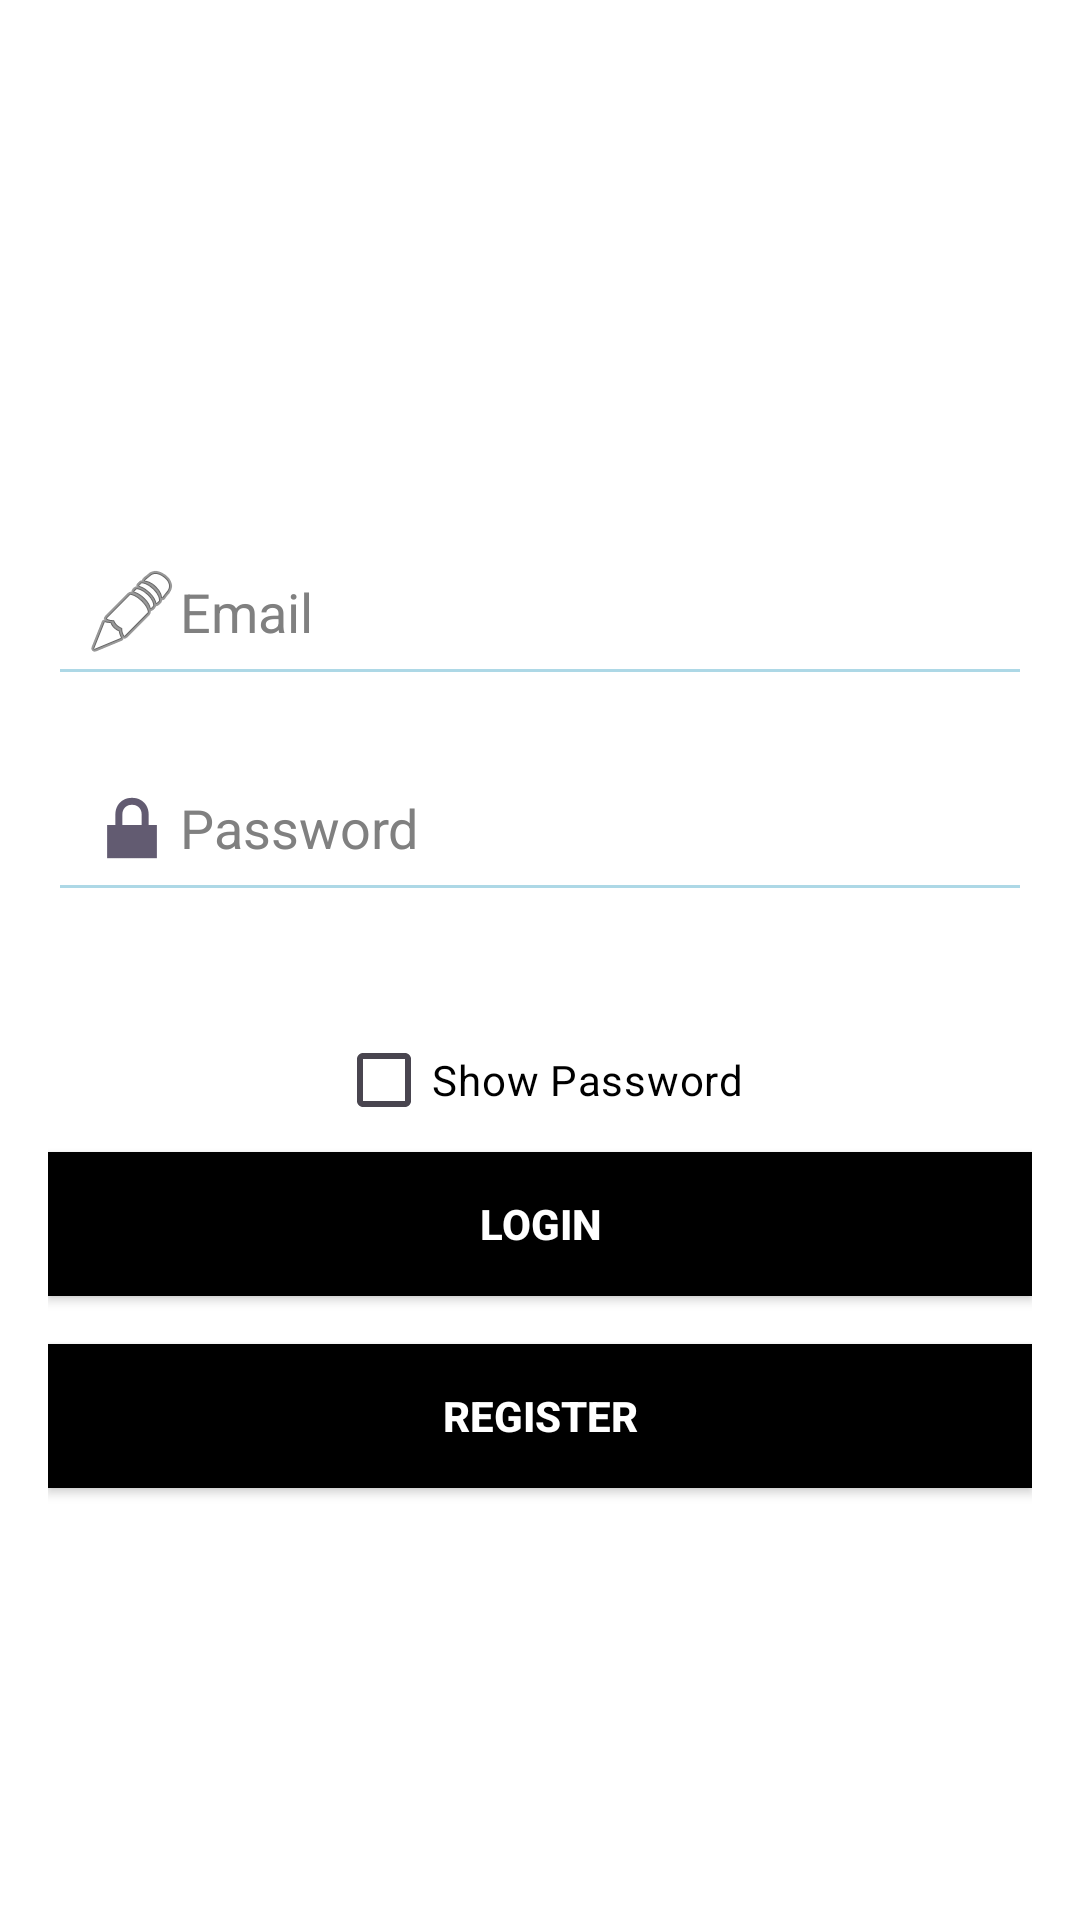

The Android layout XML behind this screen, and the referenced resources:
<!-- AndroidManifest.xml: application theme Theme.ClothingStore -->
<!-- res/layout/activity_login.xml -->
<?xml version="1.0" encoding="utf-8"?>
<LinearLayout xmlns:android="http://schemas.android.com/apk/res/android"
			  android:layout_width="match_parent"
			  android:layout_height="match_parent"
			  android:orientation="vertical"
			  android:padding="16dp"
			  android:gravity="center"
			  android:background="#FFFFFF"
			  android:layout_marginTop="-200dp">


	
	<EditText
			android:id="@+id/editTextUsername"
			android:layout_width="match_parent"
			android:layout_height="wrap_content"
			android:hint="Email"
			android:inputType="text"
			android:drawableLeft="@android:drawable/ic_menu_edit"
			android:padding="12dp"
			android:backgroundTint="#ADD8E6"
			android:layout_marginBottom="16dp"
			android:layout_marginTop="32dp"
			android:textColorHint="#808080"
			android:textColor="#000000" />

	
	<EditText
			android:id="@+id/editTextPassword"
			android:layout_width="match_parent"
			android:layout_height="wrap_content"
			android:hint="Password"
			android:inputType="textPassword"
			android:drawableLeft="@android:drawable/ic_lock_lock"
			android:padding="12dp"
			android:backgroundTint="#ADD8E6"
			android:layout_marginBottom="24dp"
			android:textColorHint="#808080"
			android:textColor="#000000" />
	
	<CheckBox
			android:id="@+id/checkboxShowPassword"
			android:layout_width="wrap_content"
			android:layout_height="wrap_content"
			android:text="Show Password"
			android:textColor="#000000"
			android:layout_marginTop="8dp"/>

	
	<Button
			android:id="@+id/btnLogin"
			android:layout_width="match_parent"
			android:layout_height="wrap_content"
			android:text="Login"
			android:textColor="#FFFFFF"
			android:background="#000000"
			android:padding="12dp"
			android:textStyle="bold" />
	
	<Button
			android:id="@+id/btnRegister"
			android:layout_width="match_parent"
			android:layout_height="wrap_content"
			android:text="Register"
			android:textColor="#FFFFFF"
			android:background="#000000"
			android:padding="12dp"
			android:textStyle="bold"
			android:layout_marginTop="16dp" />

</LinearLayout>
<!-- resources referenced by this layout -->
<resources>
  <style name="Theme.ClothingStore" parent="Base.Theme.ClothingStore" />
  <style name="Base.Theme.ClothingStore" parent="Theme.Material3.DayNight">
  		
  		
  	</style>
</resources>
